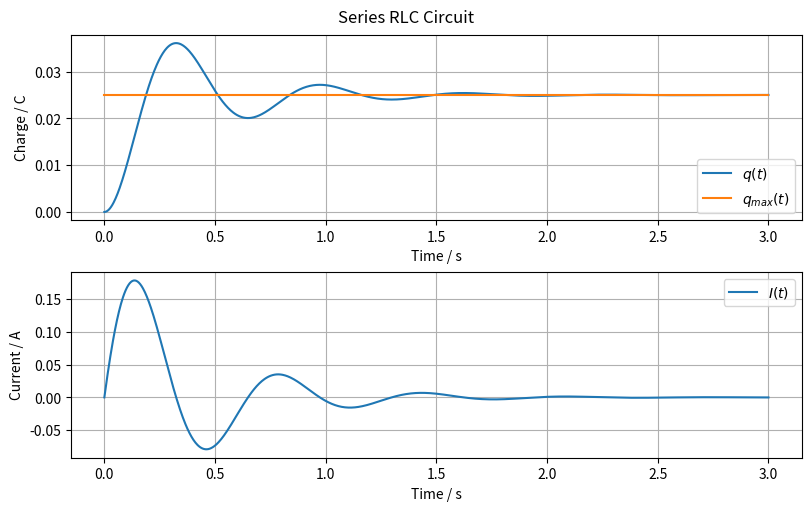

This chart was generated by the following Python code: (Note: this script raises an exception after producing the figure.)
import os
from typing import Final

import matplotlib.pyplot as plt
import numpy as np
from scipy.integrate import solve_ivp

# --- Model Constants ---
R: Final[float] = 10.0
"""Resistance [Ω]"""

L: Final[float] = 2
"""Inductance [H]"""

C: Final[float] = 5000e-6
"""Capacitance [F]"""


# --- Circuit Dynamics ---
def circuit_model(t: float, y: np.ndarray, epsilon: float):
    """
    Differential equation for the circuit in terms of capacitor charge.

    Parameters:
    - t: time [s]
    - y: state vector
    - epsilon: applied voltage [V]
    """
    q = y[0]  # Charge on the capacitor [C]
    I = y[1]  # Current through the circuit [A]

    dqdt = I
    dIdt = (epsilon - R * I - q / C) / L
    return [dqdt, dIdt]


# --- Model Input ---
epsilon = 5.0
"""Applied voltage [V]"""

# --- Initial Conditions ---
q0 = 0.0  # Initial charge [C]
I0 = 0.0  # Initial current [A]
y0 = [q0, I0]

# --- Simulation ---
t = np.linspace(0, 3, 1000)  # Simulation time [s]
sol = solve_ivp(circuit_model, [t[0], t[-1]], y0, t_eval=t, args=(epsilon,))

# --- Model Outputs ---
q = sol.y[0]
"""Capacitor charge [C]"""

I = sol.y[1]
"""Circuit current [A]"""

# --- Plot results ---
fig, axs = plt.subplots(2, 1, figsize=(8, 5), constrained_layout=True)
fig.suptitle("Series RLC Circuit")

# Plot capacitor charge
axs[0].plot(sol.t, q, label="$q(t)$")
axs[0].plot(sol.t, np.full_like(sol.t, C * epsilon), label="$q_{max}(t)$")
axs[0].set_xlabel("Time / s")
axs[0].set_ylabel("Charge / C")
axs[0].grid(True)
axs[0].legend()

# Plot circuit current
axs[1].plot(sol.t, I, label="$I(t)$")
axs[1].set_xlabel("Time / s")
axs[1].set_ylabel("Current / A")
axs[1].grid(True)
axs[1].legend()

# Save plot to file
script_dir = os.path.dirname(os.path.abspath(__file__))
os.makedirs(os.path.join(script_dir, "simulations"), exist_ok=True)
save_path = os.path.join(script_dir, "simulations", "scipy.png")
plt.savefig(save_path)
print(f"Plot saved to {save_path}")
